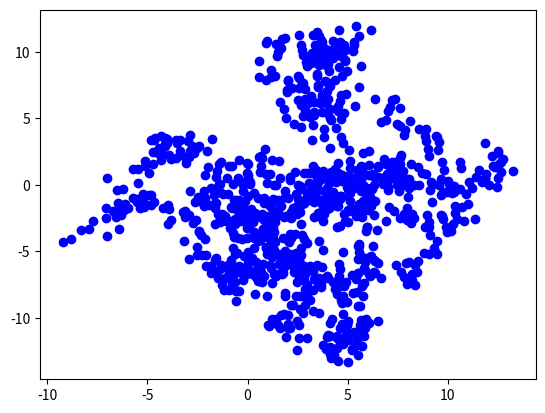

The script that saved this image: (Note: this script raises an exception after producing the figure.)
# -*- coding: utf-8 -*-
"""
Created on Mon Oct 30 14:02:32 2017

[redacted]
"""
import numpy as np
import matplotlib.pyplot as plt
from numpy.random import random as rnd


plt.close('all')
def randomWalk(x):
    xsteps = np.zeros(x)
    ysteps = np.zeros(x)
    xs = (-2*rnd(x,))+1
    ys = (-2*rnd(x,))+1
    xsteps = np.cumsum(xs)
    ysteps = np.cumsum(ys)
    return xsteps,ysteps    
num_steps =1000
x,y = randomWalk(num_steps)
print (len(x))    
plt.plot(x,y,'bo')
plt.axes('equal')
